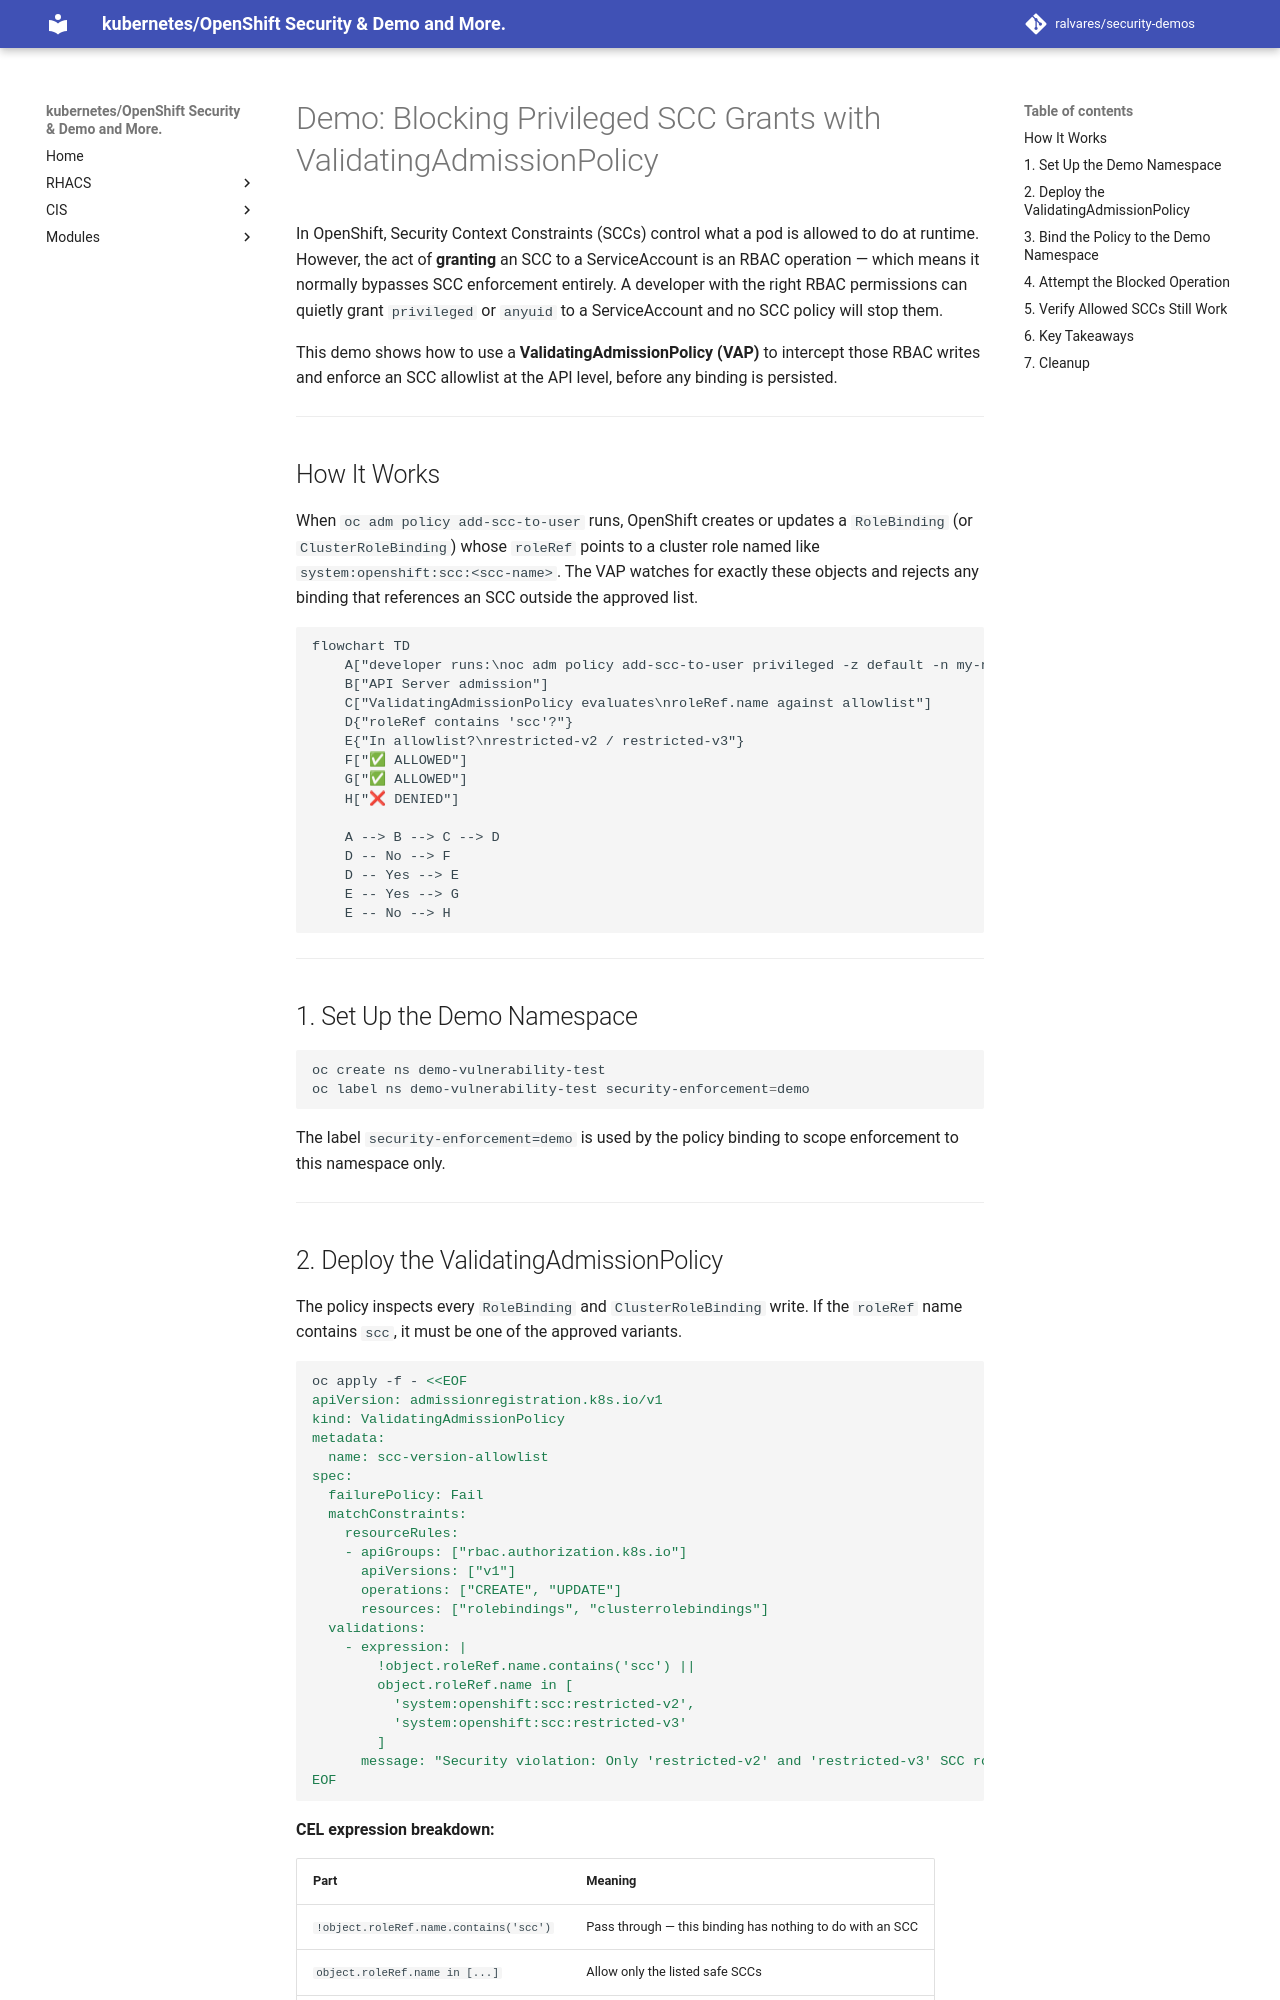

repository: ralvares/security-demos · page: admissioncontrols/vap/block-scc-changes/index.html · generator: mkdocs

# Demo: Blocking Privileged SCC Grants with ValidatingAdmissionPolicy

In OpenShift, Security Context Constraints (SCCs) control what a pod is allowed to do at runtime. However, the act of **granting** an SCC to a ServiceAccount is an RBAC operation — which means it normally bypasses SCC enforcement entirely. A developer with the right RBAC permissions can quietly grant `privileged` or `anyuid` to a ServiceAccount and no SCC policy will stop them.

This demo shows how to use a **ValidatingAdmissionPolicy (VAP)** to intercept those RBAC writes and enforce an SCC allowlist at the API level, before any binding is persisted.

---

## How It Works

When `oc adm policy add-scc-to-user` runs, OpenShift creates or updates a `RoleBinding` (or `ClusterRoleBinding`) whose `roleRef` points to a cluster role named like `system:openshift:scc:<scc-name>`. The VAP watches for exactly these objects and rejects any binding that references an SCC outside the approved list.

```mermaid
flowchart TD
    A["developer runs:\noc adm policy add-scc-to-user privileged -z default -n my-ns"]
    B["API Server admission"]
    C["ValidatingAdmissionPolicy evaluates\nroleRef.name against allowlist"]
    D{"roleRef contains 'scc'?"}
    E{"In allowlist?\nrestricted-v2 / restricted-v3"}
    F["✅ ALLOWED"]
    G["✅ ALLOWED"]
    H["❌ DENIED"]

    A --> B --> C --> D
    D -- No --> F
    D -- Yes --> E
    E -- Yes --> G
    E -- No --> H
```

---

## 1. Set Up the Demo Namespace

```bash
oc create ns demo-vulnerability-test
oc label ns demo-vulnerability-test security-enforcement=demo
```

The label `security-enforcement=demo` is used by the policy binding to scope enforcement to this namespace only.

---
